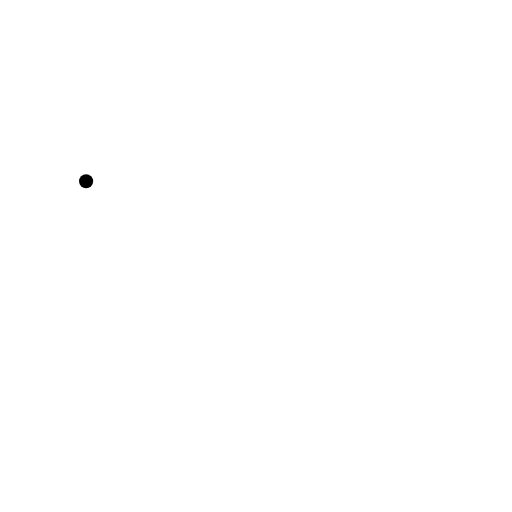
t = 0.00 s
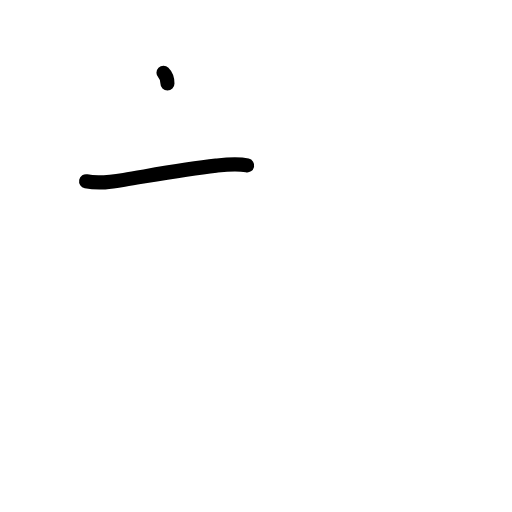
t = 1.38 s
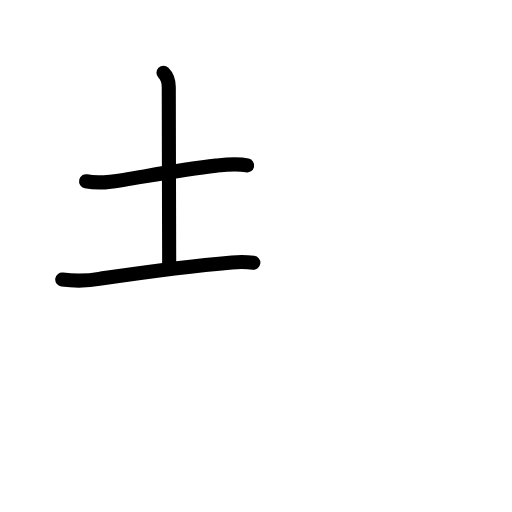
t = 2.83 s
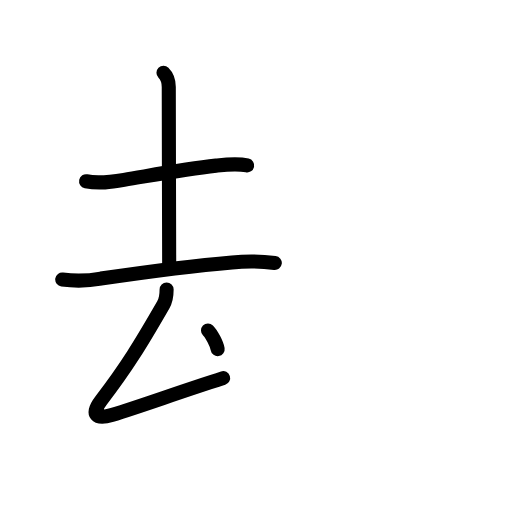
t = 4.25 s
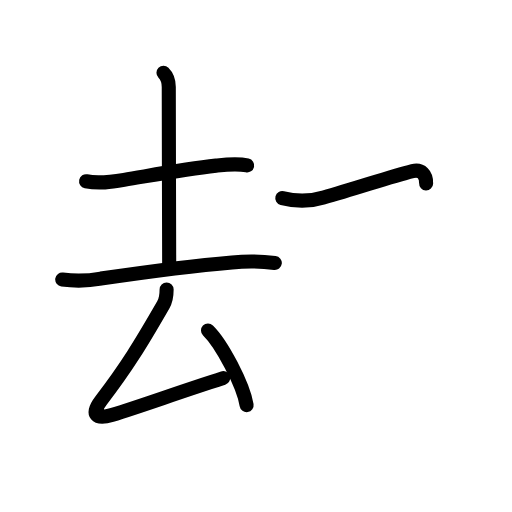
t = 5.50 s
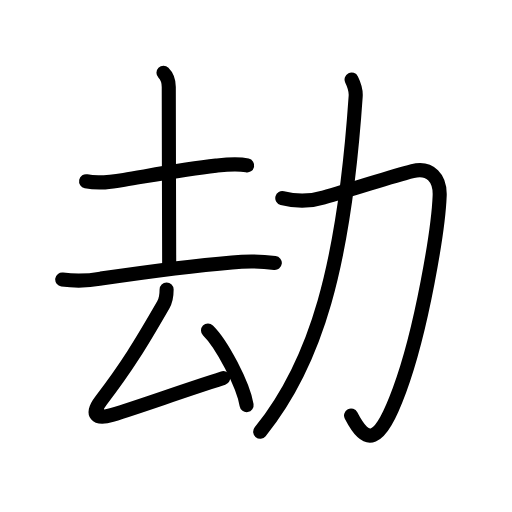
t = 7.00 s

The animated SVG that drew these frames (rendered in a browser with its animation timeline set to each time). Animation: 26 SMIL elements (animate=26); one cycle of 7.00 s.

<?xml version="1.0" encoding="UTF-8"?>
<!--
AniKanjiVG is licensed by CC-BY-SA Paul C. Sommerhoff (https://bitbucket.org/sommerhoff/anikanjivg).
AniKanjiVG uses KanjiVG which is licensed by CC-BY-SA Ulrich Apel (http://kanjivg.tagaini.net).
See also http://creativecommons.org/licenses/by-sa/3.0/
-->
<svg xmlns:kvg='http://kanjivg.tagaini.net' xmlns='http://www.w3.org/2000/svg' width='109' height='109' viewBox='0 0 109 109' style='fill:none;stroke:#000000;stroke-width:3;stroke-linecap:round;stroke-linejoin:round;' id="kvg:kanji_052ab"><g id="kvg:052ab" kvg:element="劫"><g id="kvg:052ab-g1" kvg:element="去" kvg:position="left"><g id="kvg:052ab-g2" kvg:element="土" kvg:position="top"><path id="kvg:052ab-s1" kvg:type="㇐" d="M18.33,38.59c2.69,0.56,5.31,0.16,8.07-0.3c6.35-1.05,12.97-2.3,19.6-3.03c2.26-0.25,4.43-0.52,6.62-0.04"><animate attributeName="d" begin="0.0s" dur="0.3333333333333333s" from="M18.33,38.59C18.33,38.59,18.33,38.59,18.33,38.59" to="M18.33,38.59c2.69,0.56,5.31,0.16,8.07-0.3" />
<animate attributeName="d" begin="0.3333333333333333s" dur="0.3333333333333333s" from="M18.33,38.59c2.69,0.56,5.31,0.16,8.07-0.3c0,0,0,0,0,0,0" to="M18.33,38.59c2.69,0.56,5.31,0.16,8.07-0.3c6.35-1.05,12.97-2.3,19.6-3.03" />
<animate attributeName="d" begin="0.6666666666666666s" dur="0.3333333333333333s" from="M18.33,38.59c2.69,0.56,5.31,0.16,8.07-0.3c6.35-1.05,12.97-2.3,19.6-3.03c0,0,0,0,0,0,0" to="M18.33,38.59c2.69,0.56,5.31,0.16,8.07-0.3c6.35-1.05,12.97-2.3,19.6-3.03c2.26-0.25,4.43-0.52,6.62-0.04" />
</path>
<path id="kvg:052ab-s2" kvg:type="㇑a" d="M34.8,15.5c0.97,0.97,1.13,2,1.13,3.02c0,7.98,0.09,35.81,0.09,38.53"><animate attributeName="d" begin="1.0s" dur="0.5s" from="M34.8,15.5C34.8,15.5,34.8,15.5,34.8,15.5" to="M34.8,15.5c0.97,0.97,1.13,2,1.13,3.02" />
<animate attributeName="d" begin="1.5s" dur="0.5s" from="M34.8,15.5c0.97,0.97,1.13,2,1.13,3.02c0,0,0,0,0,0,0" to="M34.8,15.5c0.97,0.97,1.13,2,1.13,3.02c0,7.98,0.09,35.81,0.09,38.53" />
<animate attributeName="d" begin="0s" dur="1.0s" from="M-100,-100" to="M-100,-100" />
</path>
<path id="kvg:052ab-s3" kvg:type="㇐" d="M13.25,59.5c2.75,0.37,5.5,0.3,8.24-0.19c9.26-1.36,19.74-2.75,27.9-3.43c3.03-0.31,6.07-0.28,9.11,0.1"><animate attributeName="d" begin="2.0s" dur="0.3333333333333333s" from="M13.25,59.5C13.25,59.5,13.25,59.5,13.25,59.5" to="M13.25,59.5c2.75,0.37,5.5,0.3,8.24-0.19" />
<animate attributeName="d" begin="2.3333333333333335s" dur="0.3333333333333333s" from="M13.25,59.5c2.75,0.37,5.5,0.3,8.24-0.19c0,0,0,0,0,0,0" to="M13.25,59.5c2.75,0.37,5.5,0.3,8.24-0.19c9.26-1.36,19.74-2.75,27.9-3.43" />
<animate attributeName="d" begin="2.6666666666666665s" dur="0.3333333333333333s" from="M13.25,59.5c2.75,0.37,5.5,0.3,8.24-0.19c9.26-1.36,19.74-2.75,27.9-3.43c0,0,0,0,0,0,0" to="M13.25,59.5c2.75,0.37,5.5,0.3,8.24-0.19c9.26-1.36,19.74-2.75,27.9-3.43c3.03-0.31,6.07-0.28,9.11,0.1" />
<animate attributeName="d" begin="0s" dur="2.0s" from="M-100,-100" to="M-100,-100" />
</path>
</g>
<g id="kvg:052ab-g3" kvg:element="厶" kvg:position="bottom"><path id="kvg:052ab-s4" kvg:type="㇜" d="M35.47,61.63c0,1.24-0.36,2.68-0.71,3.28c-4.88,8.47-7.87,13.36-13.24,20.35c-2.29,2.98-1.05,4.12,2.26,3.1c6.98-2.15,13.9-4.73,23.72-7.86"><animate attributeName="d" begin="3.0s" dur="0.25s" from="M35.47,61.63C35.47,61.63,35.47,61.63,35.47,61.63" to="M35.47,61.63c0,1.24-0.36,2.68-0.71,3.28" />
<animate attributeName="d" begin="3.25s" dur="0.25s" from="M35.47,61.63c0,1.24-0.36,2.68-0.71,3.28c0,0,0,0,0,0,0" to="M35.47,61.63c0,1.24-0.36,2.68-0.71,3.28c-4.88,8.47-7.87,13.36-13.24,20.35" />
<animate attributeName="d" begin="3.5s" dur="0.25s" from="M35.47,61.63c0,1.24-0.36,2.68-0.71,3.28c-4.88,8.47-7.87,13.36-13.24,20.35c0,0,0,0,0,0,0" to="M35.47,61.63c0,1.24-0.36,2.68-0.71,3.28c-4.88,8.47-7.87,13.36-13.24,20.35c-2.29,2.98-1.05,4.12,2.26,3.1" />
<animate attributeName="d" begin="3.75s" dur="0.25s" from="M35.47,61.63c0,1.24-0.36,2.68-0.71,3.28c-4.88,8.47-7.87,13.36-13.24,20.35c-2.29,2.98-1.05,4.12,2.26,3.1c0,0,0,0,0,0,0" to="M35.47,61.63c0,1.24-0.36,2.68-0.71,3.28c-4.88,8.47-7.87,13.36-13.24,20.35c-2.29,2.98-1.05,4.12,2.26,3.1c6.98-2.15,13.9-4.73,23.72-7.86" />
<animate attributeName="d" begin="0s" dur="3.0s" from="M-100,-100" to="M-100,-100" />
</path>
<path id="kvg:052ab-s5" kvg:type="㇔" d="M44.28,70.35c2.9,2.81,7.5,11.54,8.22,15.9"><animate attributeName="d" begin="4.0s" dur="1.0s" from="M44.28,70.35C44.28,70.35,44.28,70.35,44.28,70.35" to="M44.28,70.35c2.9,2.81,7.5,11.54,8.22,15.9" />
<animate attributeName="d" begin="0s" dur="4.0s" from="M-100,-100" to="M-100,-100" />
</path>
</g>
</g>
<g id="kvg:052ab-g4" kvg:element="力" kvg:position="right" kvg:radical="general"><path id="kvg:052ab-s6" kvg:type="㇆" d="M60.1,42.17c3.02,0.78,5.95,0.73,8.78-0.14c6.92-1.9,13.92-4.35,18.95-5.61c3.8-0.96,5.91,1.58,5.77,5.24c-0.28,7.13-3.76,28.44-8.56,41.41c-4.42,11.94-7.03,11.7-10.3,5.4"><animate attributeName="d" begin="5.0s" dur="0.2s" from="M60.1,42.17C60.1,42.17,60.1,42.17,60.1,42.17" to="M60.1,42.17c3.02,0.78,5.95,0.73,8.78-0.14" />
<animate attributeName="d" begin="5.2s" dur="0.2s" from="M60.1,42.17c3.02,0.78,5.95,0.73,8.78-0.14c0,0,0,0,0,0,0" to="M60.1,42.17c3.02,0.78,5.95,0.73,8.78-0.14c6.92-1.9,13.92-4.35,18.95-5.61" />
<animate attributeName="d" begin="5.4s" dur="0.2s" from="M60.1,42.17c3.02,0.78,5.95,0.73,8.78-0.14c6.92-1.9,13.92-4.35,18.95-5.61c0,0,0,0,0,0,0" to="M60.1,42.17c3.02,0.78,5.95,0.73,8.78-0.14c6.92-1.9,13.92-4.35,18.95-5.61c3.8-0.96,5.91,1.58,5.77,5.24" />
<animate attributeName="d" begin="5.6s" dur="0.2s" from="M60.1,42.17c3.02,0.78,5.95,0.73,8.78-0.14c6.92-1.9,13.92-4.35,18.95-5.61c3.8-0.96,5.91,1.58,5.77,5.24c0,0,0,0,0,0,0" to="M60.1,42.17c3.02,0.78,5.95,0.73,8.78-0.14c6.92-1.9,13.92-4.35,18.95-5.61c3.8-0.96,5.91,1.58,5.77,5.24c-0.28,7.13-3.76,28.44-8.56,41.41" />
<animate attributeName="d" begin="5.8s" dur="0.2s" from="M60.1,42.17c3.02,0.78,5.95,0.73,8.78-0.14c6.92-1.9,13.92-4.35,18.95-5.61c3.8-0.96,5.91,1.58,5.77,5.24c-0.28,7.13-3.76,28.44-8.56,41.41c0,0,0,0,0,0,0" to="M60.1,42.17c3.02,0.78,5.95,0.73,8.78-0.14c6.92-1.9,13.92-4.35,18.95-5.61c3.8-0.96,5.91,1.58,5.77,5.24c-0.28,7.13-3.76,28.44-8.56,41.41c-4.42,11.94-7.03,11.7-10.3,5.4" />
<animate attributeName="d" begin="0s" dur="5.0s" from="M-100,-100" to="M-100,-100" />
</path>
<path id="kvg:052ab-s7" kvg:type="㇒" d="M74.85,16.93c0.68,1.38,0.97,2.17,0.87,3.58c-2.47,36.25-8.47,56.75-20.33,71.4"><animate attributeName="d" begin="6.0s" dur="0.5s" from="M74.85,16.93C74.85,16.93,74.85,16.93,74.85,16.93" to="M74.85,16.93c0.68,1.38,0.97,2.17,0.87,3.58" />
<animate attributeName="d" begin="6.5s" dur="0.5s" from="M74.85,16.93c0.68,1.38,0.97,2.17,0.87,3.58c0,0,0,0,0,0,0" to="M74.85,16.93c0.68,1.38,0.97,2.17,0.87,3.58c-2.47,36.25-8.47,56.75-20.33,71.4" />
<animate attributeName="d" begin="0s" dur="6.0s" from="M-100,-100" to="M-100,-100" />
</path>
</g>
</g>
</svg>
